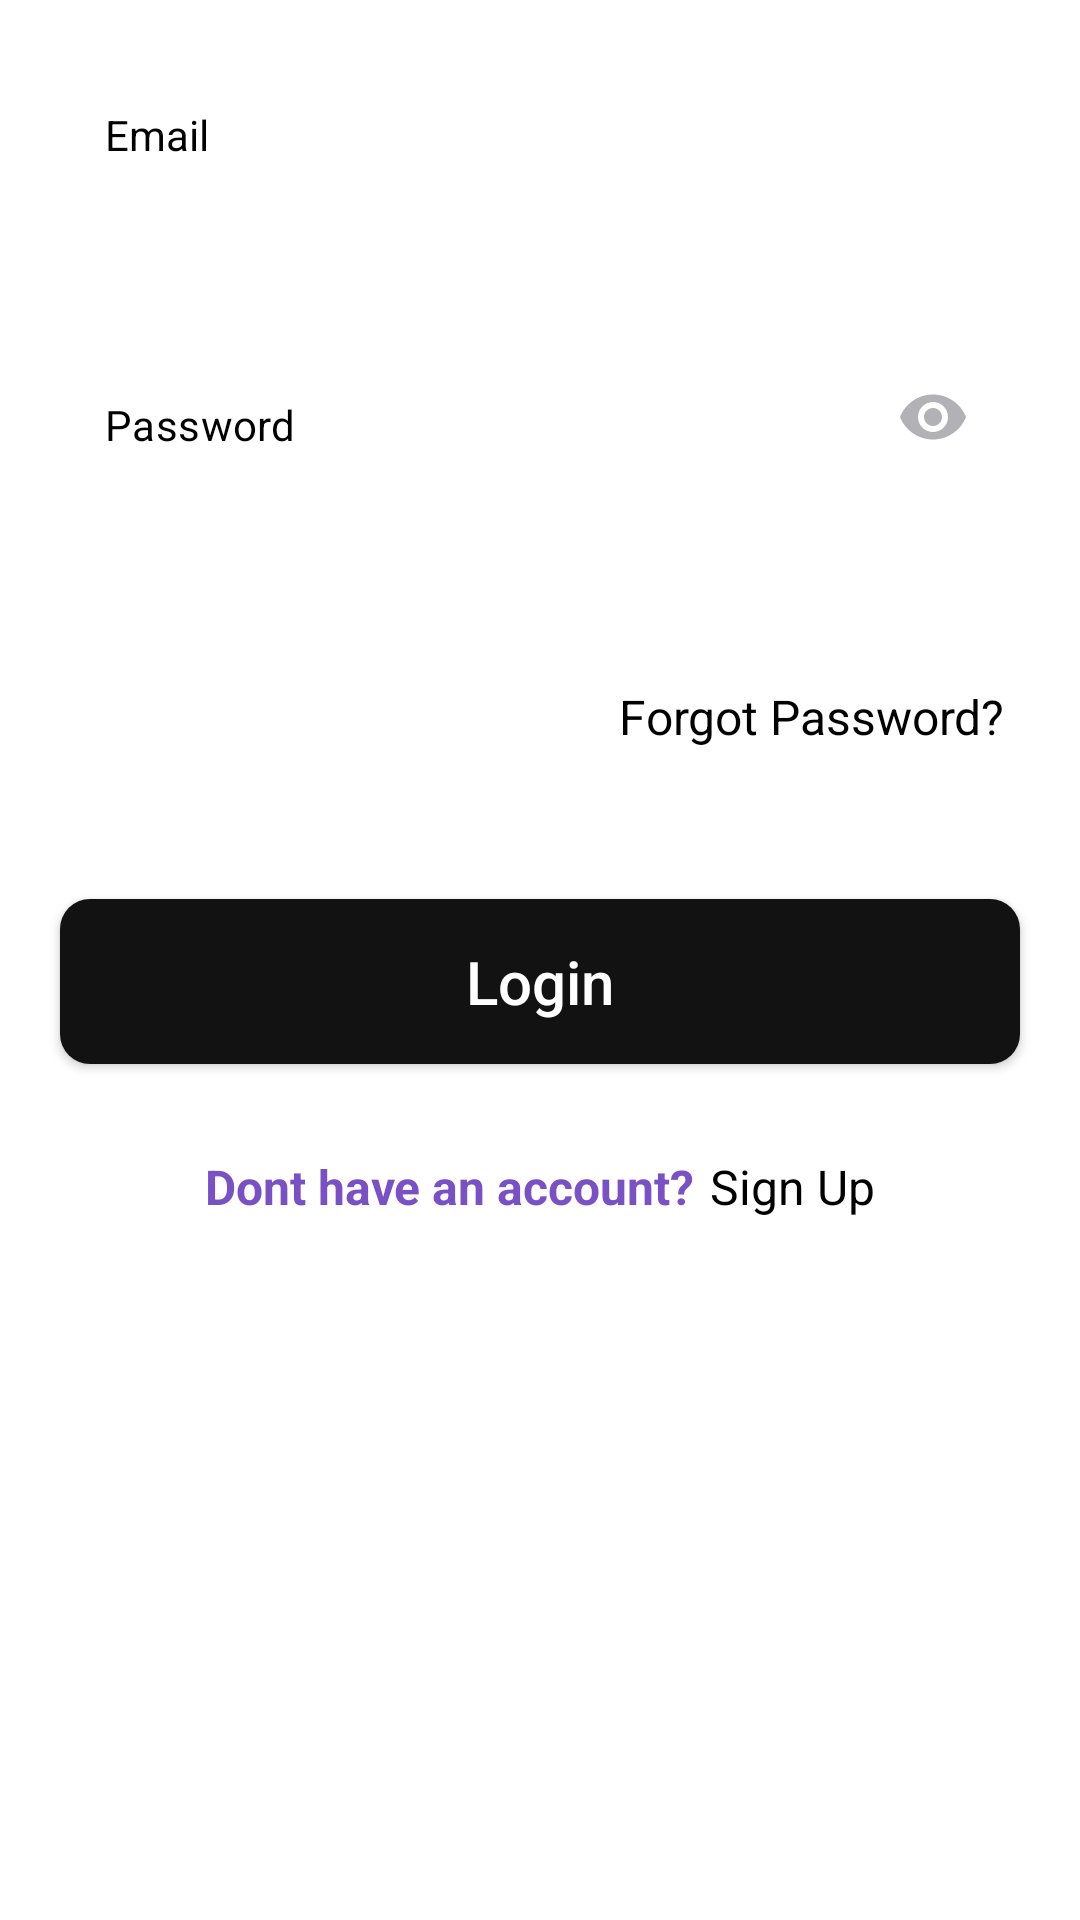

Android layout source for this screen:
<!-- AndroidManifest.xml: application theme Base.Theme.Handiwork -->
<!-- res/layout/fragment_customer.xml -->
<?xml version="1.0" encoding="utf-8"?>
<LinearLayout xmlns:android="http://schemas.android.com/apk/res/android"
    xmlns:tools="http://schemas.android.com/tools"
    android:layout_width="match_parent"
    android:layout_height="match_parent"
    xmlns:app="http://schemas.android.com/apk/res-auto"
    android:orientation="vertical"
    android:background="@color/white"
    tools:context=".login.CustomerFragment">

    <EditText
        android:id="@+id/et_email"
        android:layout_width="match_parent"
        android:layout_height="50dp"
        android:background="@drawable/edittext_background"
        android:layout_marginLeft="25dp"
        android:layout_marginRight="25dp"
        android:layout_marginTop="20dp"
        android:hint="Email"
        android:textColorHint="@color/black"
        android:paddingLeft="10dp"
        android:textSize="14sp"
        android:textColor="@color/black"
        android:inputType="textEmailAddress"/>

    <TextView
        android:id="@+id/tv_email_error_massage"
        android:layout_width="wrap_content"
        android:layout_height="wrap_content"
        android:layout_marginTop="5dp"
        android:text=""
        android:layout_marginLeft="30dp"
        android:textColor="#E43A3A"/>

    <com.google.android.material.textfield.TextInputLayout
        android:layout_width="match_parent"
        android:layout_height="50dp"
        android:layout_marginStart="25dp"
        android:layout_marginTop="20dp"
        android:layout_marginEnd="25dp"
        app:boxBackgroundColor="#FFF"
        app:boxStrokeColor="#FFF"
        app:boxStrokeWidth="0dp"
        app:boxStrokeWidthFocused="0dp"
        app:hintEnabled="false"
        app:passwordToggleEnabled="true"
        app:passwordToggleTint="#B2B2B6">

        <EditText
            android:id="@+id/et_password"
            android:layout_width="match_parent"
            android:layout_height="50dp"
            android:background="@drawable/edittext_background"
            android:hint="Password"
            android:inputType="textPassword"
            android:paddingStart="10dp"
            android:paddingTop="15dp"
            android:textColorHint="@color/black"
            android:textColor="@color/black"
            android:textSize="14sp" />

    </com.google.android.material.textfield.TextInputLayout>

    <TextView
        android:id="@+id/tv_password_error_message"
        android:layout_width="wrap_content"
        android:layout_height="wrap_content"
        android:layout_marginTop="5dp"
        android:text=""
        android:layout_marginLeft="30dp"
        android:textColor="#E43A3A"/>

    <TextView
        android:id="@+id/tv_forget_password"
        android:layout_width="wrap_content"
        android:layout_height="wrap_content"
        android:layout_gravity="end"
        android:text="Forgot Password?"
        android:layout_marginTop="40dp"
        android:layout_marginRight="25dp"
        android:textSize="16sp"
        android:textColor="@color/black"/>

    <androidx.appcompat.widget.AppCompatButton
        android:id="@+id/btn_login"
        android:layout_width="match_parent"
        android:layout_height="55dp"
        android:text="Login"
        android:textAllCaps="false"
        android:layout_marginRight="20dp"
        android:layout_marginLeft="20dp"
        android:textSize="20sp"
        android:background="@drawable/purple_button"
        android:textColor="@color/white"
        android:layout_marginTop="50dp"/>


<LinearLayout
    android:layout_width="match_parent"
    android:layout_height="60dp"
    android:layout_marginTop="30dp"
    android:orientation="horizontal">

    <View
        android:layout_weight="1"
        android:layout_width="0dp"
        android:layout_height="15dp"/>

    <TextView
        android:layout_width="wrap_content"
        android:layout_height="wrap_content"
        android:text="Dont have an account?"
        android:textStyle="bold"
        android:textColor="#7A50C5"
        android:textSize="16sp"/>

    <TextView
        android:id="@+id/tv_sign_up"
        android:layout_width="wrap_content"
        android:layout_height="wrap_content"
        android:text="Sign Up"
        android:layout_marginLeft="5dp"
        android:textColor="@color/black"
        android:textSize="16sp"/>

    <View
        android:layout_weight="1"
        android:layout_width="0dp"
        android:layout_height="15dp"/>


</LinearLayout>


</LinearLayout>
<!-- resources referenced by this layout -->
<resources>
  <color name="black">#FF000000</color>
  <color name="white">#FFFFFFFF</color>
  <!-- drawable purple_button (drawable) -->
  <?xml version="1.0" encoding="utf-8"?>
  <shape xmlns:android="http://schemas.android.com/apk/res/android">
      <solid android:color="#121213"/>
      <corners android:radius="10dp"/>
  </shape>
  <style name="Base.Theme.Handiwork" parent="Theme.MaterialComponents.Light.NoActionBar">
  
              <item name="colorPrimary">@color/secondary</item>
              <item name="colorPrimaryVariant">@color/white</item>
              <item name="colorOnPrimary">@color/white</item>
  
              <item name="colorOnBackground">@color/white</item>
              <item name="colorSurface">#FC4646</item>
              
              <item name="colorSecondary">@color/secondary</item>
              <item name="colorSecondaryVariant">@color/teal_700</item>
              <item name="colorOnSecondary">@color/black</item>
              
              <item name="android:statusBarColor">@color/white</item>
              <item name="android:windowLightStatusBar">true</item>
              
              
          </style>
  <color name="secondary">#212529</color>
  <color name="teal_700">#FF018786</color>
</resources>
